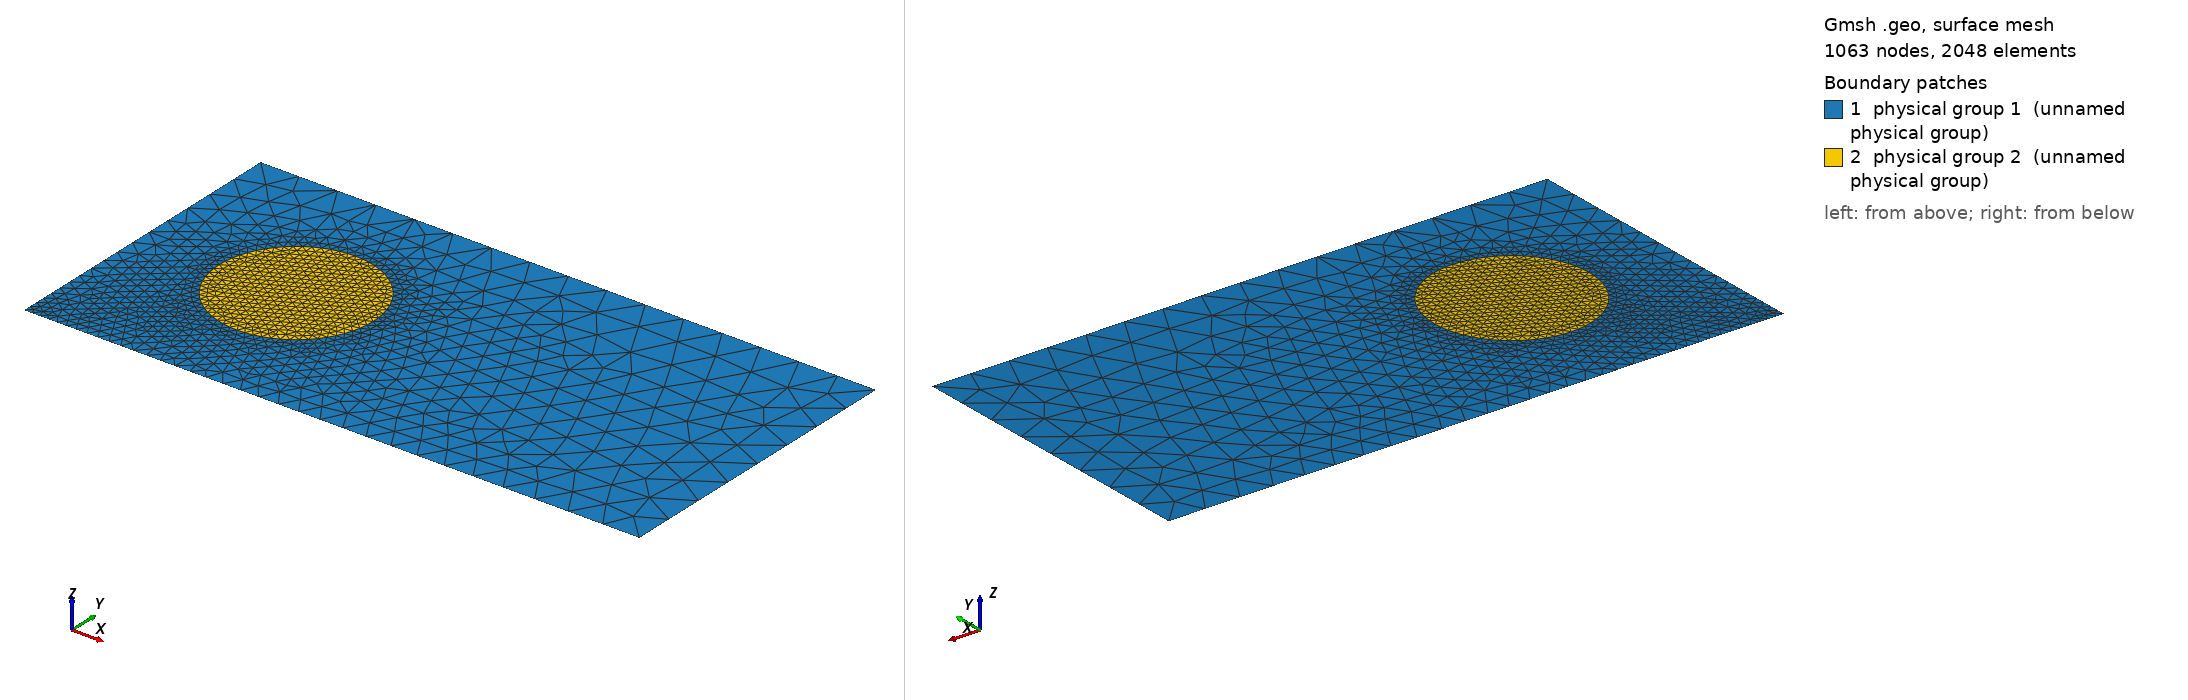

Gmsh geometry script, surface-meshed: 1063 nodes, 2048 surface elements. Boundary patches (legend numbers): 1 physical group 1 (unnamed physical group), 2 physical group 2 (unnamed physical group). Left view from above one corner, right view from below the opposite corner. Legend entries are the model's physical surfaces. The drawing asked Gmsh for element sizes between 1% and 20% of the model's largest extent; the script's own settings can give other sizes.

=== 4.geo (drawn) ===
// шаг сетки
h = 0.5;
hh = h/5;

// точки для прямоугольника
Point(1) = {0,0,0,hh};
Point(2) = {0,4,0,h};
Point(3) = {8,4,0,h};
Point(4) = {8,0,0,h};

// точки для круга
Point(5) = {2,2,0,hh};
Point(6) = {1,2,0,hh};
Point(7) = {2,3,0,hh};
Point(8) = {3,2,0,hh};
Point(9) = {2,1,0,hh};

// линии на границе прямоугольнике
Line(1) = {1,2};
Line(2) = {2,3};
Line(3) = {3,4};
Line(4) = {4,1};

// линии на окружности
Circle(5) = {6,5,7};
Circle(6) = {7,5,8};
Circle(7) = {8,5,9};
Circle(8) = {9,5,6};

// граница прямоугольника
Line Loop(11) = {1,2,3,4};

// окружность
Line Loop(12) = {5,6,7,8};

// прямоугольник с вырезом
Plane Surface(21) = {11,12};

// круг
Plane Surface(22) = {12};

// выделение частей границы
Physical Line(1) = {1};
Physical Line(2) = {2,3,4};

// выделение частей области
Physical Surface(1) = {21};
Physical Surface(2) = {22};
